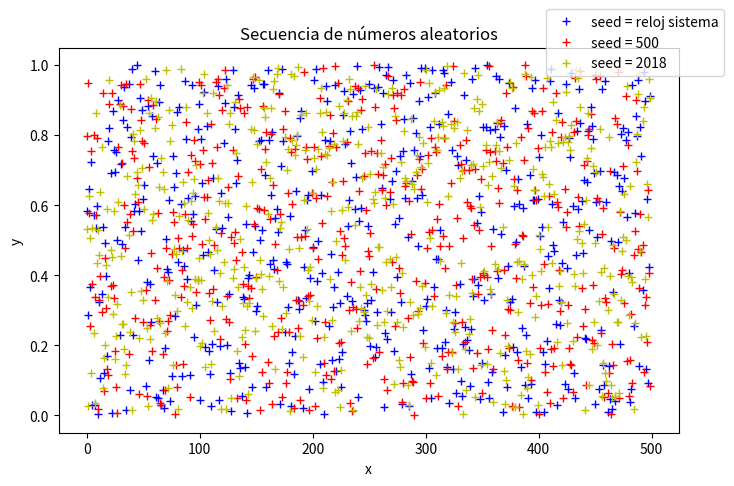

Reproduce this figure in Python.
#!/usr/bin/env python3
# -*- coding: utf-8 -*-
"""

[redacted]
"""

import matplotlib.pyplot as plt
import random

def arreglonumeros(muestra=500, semilla=None):
    x = []
    random.seed(semilla)
    
    for i in range(muestra):
        nuevoValor = random.random()
        x.append(nuevoValor)
    
    return x

x1 = arreglonumeros()
x2 = arreglonumeros(semilla=500)
x3 = arreglonumeros(semilla=2018)

plt.figure(figsize=(8,5)) 

plt.plot(x1,'b+', label='seed = reloj sistema')
plt.plot(x2,'r+', label='seed = 500')
plt.plot(x3,'y+', label='seed = 2018')
plt.legend(loc='upper center', bbox_to_anchor=(0.93, 1.1), borderaxespad = 0.)
plt.title('Secuencia de números aleatorios')
plt.xlabel('x')
plt.ylabel('y')
plt.show()
